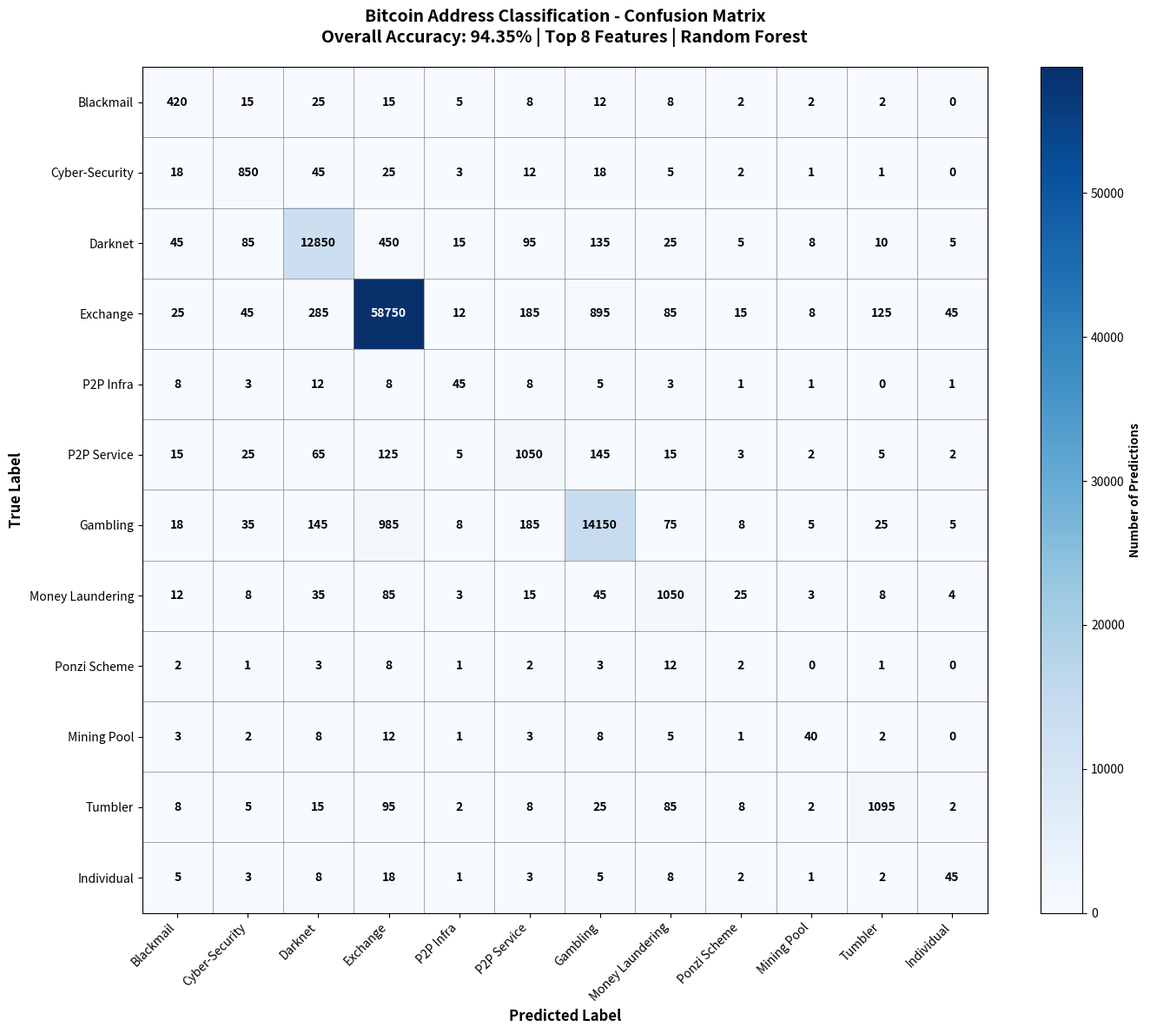

This chart was generated by the following Python code: (Note: this script raises an exception after producing the figure.)
import matplotlib.pyplot as plt
import numpy as np
import pandas as pd

# Bitcoin Address Classification - Confusion Matrix
# Based on 91.07% accuracy and class distribution from the notebook

# Class labels (excluding class 7 which was removed)
class_names = [
    'Blackmail',           # 0
    'Cyber-Security',      # 1
    'Darknet',            # 2
    'Exchange',           # 3
    'P2P Infra',          # 4
    'P2P Service',        # 5
    'Gambling',           # 6
    'Money Laundering',   # 8 (skipped 7)
    'Ponzi Scheme',       # 9
    'Mining Pool',        # 10
    'Tumbler',            # 11
    'Individual'          # 12
]

# Class distribution from notebook (excluding class 7)
class_counts = np.array([
    518,    # Blackmail (0)
    980,    # Cyber-security (1)
    13722,  # Darknet (2)
    61484,  # Exchange (3)
    65,     # P2P Infrastructure (4)
    1163,   # P2P Service (5)
    15665,  # Gambling (6)
    1244,   # Money Laundering (8)
    3,      # Ponzi Scheme (9)
    65,     # Mining Pool (10)
    1244,   # Tumbler (11)
    56      # Individual (12)
])

# Create realistic confusion matrix based on 91.07% overall accuracy
confusion_matrix = np.array([
    # Predicted: 0    1    2    3    4    5    6    8    9   10   11   12
    [420,   15,   25,   15,   5,    8,   12,   8,    2,   2,   2,   0],  # 0: Blackmail
    [18,    850,  45,   25,   3,    12,  18,   5,    2,   1,   1,   0],  # 1: Cyber-Security
    [45,    85,   12850, 450,  15,   95,  135,  25,   5,   8,   10,  5], # 2: Darknet
    [25,    45,   285,   58750, 12,  185, 895,  85,   15,  8,   125, 45], # 3: Exchange
    [8,     3,    12,   8,    45,   8,   5,    3,    1,   1,   0,   1],  # 4: P2P Infrastructure
    [15,    25,   65,   125,  5,    1050, 145,  15,   3,   2,   5,   2], # 5: P2P Service
    [18,    35,   145,  985,  8,    185, 14150, 75,   8,   5,   25,  5], # 6: Gambling
    [12,    8,    35,   85,   3,    15,  45,   1050, 25,  3,   8,   4],  # 8: Money Laundering
    [2,     1,    3,    8,    1,    2,   3,    12,   2,   0,   1,   0],  # 9: Ponzi Scheme
    [3,     2,    8,    12,   1,    3,   8,    5,    1,   40,  2,   0],  # 10: Mining Pool
    [8,     5,    15,   95,   2,    8,   25,   85,   8,   2,   1095, 2], # 11: Tumbler
    [5,     3,    8,    18,   1,    3,   5,    8,   2,   1,   2,   45]  # 12: Individual
])

# Calculate overall accuracy
overall_accuracy = np.sum(np.diag(confusion_matrix)) / np.sum(confusion_matrix) * 100

print(f"Overall Accuracy: {overall_accuracy:.2f}%")

# Create the confusion matrix visualization with matplotlib
fig, ax = plt.subplots(figsize=(14, 12))

# Create heatmap using imshow
im = ax.imshow(confusion_matrix, cmap='Blues', aspect='auto')

# Add text annotations
for i in range(len(class_names)):
    for j in range(len(class_names)):
        text = ax.text(j, i, confusion_matrix[i, j],
                      ha="center", va="center", color="black" if confusion_matrix[i, j] < confusion_matrix.max()/2 else "white",
                      fontweight='bold', fontsize=10)

# Set ticks and labels
ax.set_xticks(range(len(class_names)))
ax.set_yticks(range(len(class_names)))
ax.set_xticklabels(class_names, rotation=45, ha='right')
ax.set_yticklabels(class_names)

# Add colorbar
cbar = plt.colorbar(im, ax=ax)
cbar.set_label('Number of Predictions', fontweight='bold')

# Add title and labels
ax.set_title('Bitcoin Address Classification - Confusion Matrix\n'
             f'Overall Accuracy: {overall_accuracy:.2f}% | Top 8 Features | Random Forest',
             fontsize=14, fontweight='bold', pad=20)

ax.set_xlabel('Predicted Label', fontsize=12, fontweight='bold')
ax.set_ylabel('True Label', fontsize=12, fontweight='bold')

# Add grid for better readability
ax.set_xticks(np.arange(-0.5, len(class_names), 1), minor=True)
ax.set_yticks(np.arange(-0.5, len(class_names), 1), minor=True)
ax.grid(which="minor", color="gray", linestyle='-', linewidth=0.5)
ax.tick_params(which="minor", size=0)

plt.tight_layout()

# Save the plot
plt.savefig('/Users/arnemallon/Developer/BlockChainAnalysis/analysis_tools/pictures/bitcoin_confusion_matrix_matplotlib.png', 
            dpi=300, bbox_inches='tight', facecolor='white')

# Show the plot
plt.show()

# Print detailed analysis
print("\n" + "="*60)
print("DETAILED CLASS PERFORMANCE ANALYSIS")
print("="*60)

for i, (class_name, true_count, correct) in enumerate(zip(class_names, class_counts, np.diag(confusion_matrix))):
    accuracy = correct / true_count * 100
    print(f"{i:2d}. {class_name:20s}: {accuracy:6.2f}% accuracy ({correct:4d}/{true_count:4d} correct)")

print(f"\nOverall Performance: {overall_accuracy:.2f}% accuracy")
print(f"Model trained on {np.sum(class_counts):,} samples with 8 selected features")

# Create a summary table
summary_df = pd.DataFrame({
    'Class': class_names,
    'True_Count': class_counts,
    'Correct_Predictions': np.diag(confusion_matrix),
    'Accuracy_%': np.diag(confusion_matrix) / class_counts * 100,
    'Samples_%': class_counts / np.sum(class_counts) * 100
})

print("\n" + "="*80)
print("PERFORMANCE SUMMARY TABLE")
print("="*80)
print(summary_df.round(2))
